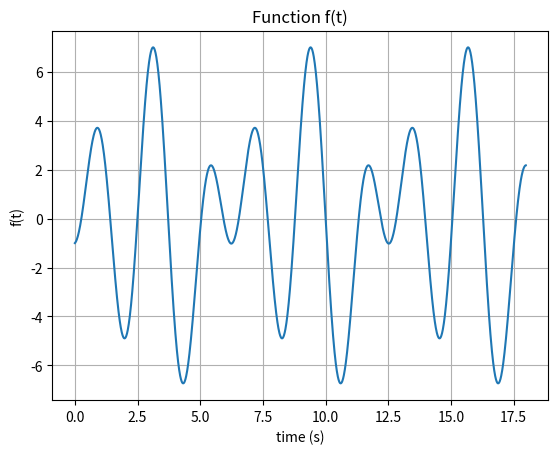

Recreate this plot in Python. (Note: this script raises an exception after producing the figure.)
# -*- coding: utf-8 -*-
"""
Created on Wed Nov 15 10:59:17 2023

[redacted]
"""

import numpy as np
import matplotlib.pyplot as plt

'''fourier series'''

a=0
b=2*np.pi
n = 10000 #only accurate when n is large
w = 1


x0 = a
xn = b
h = (b-a)/n
#xj = a + j*h



jlist1 = np.arange(1, n/2 -1, 1)
jlist2 = np.arange(1, n/2, 1)
# =============================================================================
# a0 values
# =============================================================================
def f(t):
    return np.sin(t) + 3*np.cos(2*t) - 4*np.cos(3*t)

list_xodd1 = []
list_xeven1 = []

for j in jlist1:
    xeven = a + 2*j*h
    list_xeven1.append(xeven)

for j in jlist2:
    xodd = a + (2*j-1)*h
    list_xodd1.append(xodd)
    


foddlist1 = []
for i in list_xodd1:
    q = f(i)
    foddlist1.append(q)

fevenlist1 = []
for i in list_xeven1:
    p = f(i)
    fevenlist1.append(p)

totfodd = sum(foddlist1)
totfeven = sum(fevenlist1)



a0 = (1/b)*((h/3)*(f(x0) + 2*totfeven + 4*totfodd + f(xn)))
print("a0:", a0)
# =============================================================================
# ak, bk
# =============================================================================
aklist = []
bklist = []

ks = np.arange(1,8,1)

def g(k, t):
    return f(t)*np.cos(k*t)
for k in ks:
    list_xodd1 = []
    list_xeven1 = []

    for j in jlist1:
        xeven = a + 2*j*h
        list_xeven1.append(xeven)

    for j in jlist2:
        xodd = a + (2*j-1)*h
        list_xodd1.append(xodd)
        


    foddlist1 = []
    for i in list_xodd1:
        q = g(k, i)
        foddlist1.append(q)

    fevenlist1 = []
    for i in list_xeven1:
        p = g(k, i)
        fevenlist1.append(p)

    totfodd = sum(foddlist1)
    totfeven = sum(fevenlist1)
    
    ak = (2/b)*((h/3)*(g(k, x0) + 2*totfeven + 4*totfodd + g(k, xn)))
    aklist.append(ak)
print("ak:", aklist)


def q(k, t):
    return f(t)*np.sin(k*t)
for k in ks:
    list_xodd2 = []
    list_xeven2 = []

    for j in jlist1:
        xeven = a + 2*j*h
        list_xeven2.append(xeven)

    for j in jlist2:
        xodd = a + (2*j-1)*h
        list_xodd2.append(xodd)
        


    foddlist1 = []
    for i in list_xodd2:
        u = q(k, i)
        foddlist1.append(u)

    fevenlist1 = []
    for i in list_xeven2:
        p = q(k, i)
        fevenlist1.append(p)

    totfodd = sum(foddlist1)
    totfeven = sum(fevenlist1)
    
    bk = (2/b)*((h/3)*(q(k, x0) + 2*totfeven + 4*totfodd + q(k, xn)))
    bklist.append(bk)
print("bk:", bklist)


ts = np.arange(0,18, 0.01)
flist = []
for t in ts:
    flist.append(f(t))
    
    
plt.plot(ts, flist)
plt.grid()
plt.xlabel("time (s)")
plt.ylabel("f(t)")
plt.title("Function f(t)")
plt.savefig('C:/Users/<user> Kirby/OneDrive/Desktop/Computational Lab/Lab 4/Lab 4 Figures/function1plt.pdf')
plt.show()

plt.plot(ks, aklist, "ro")
plt.plot(ks, bklist, "go", markersize=5)
plt.legend(["ak", "bk"])
plt.xlabel("k values")
plt.ylabel("Numerical values for ak & bk")
plt.title("Fourier Coefficients")
plt.grid()
plt.savefig('C:/Users/<user> Kirby/OneDrive/Desktop/Computational Lab/Lab 4/Lab 4 Figures/fouriercoefficients.pdf')
plt.show()

#gibbs oscillations at corners of blocks